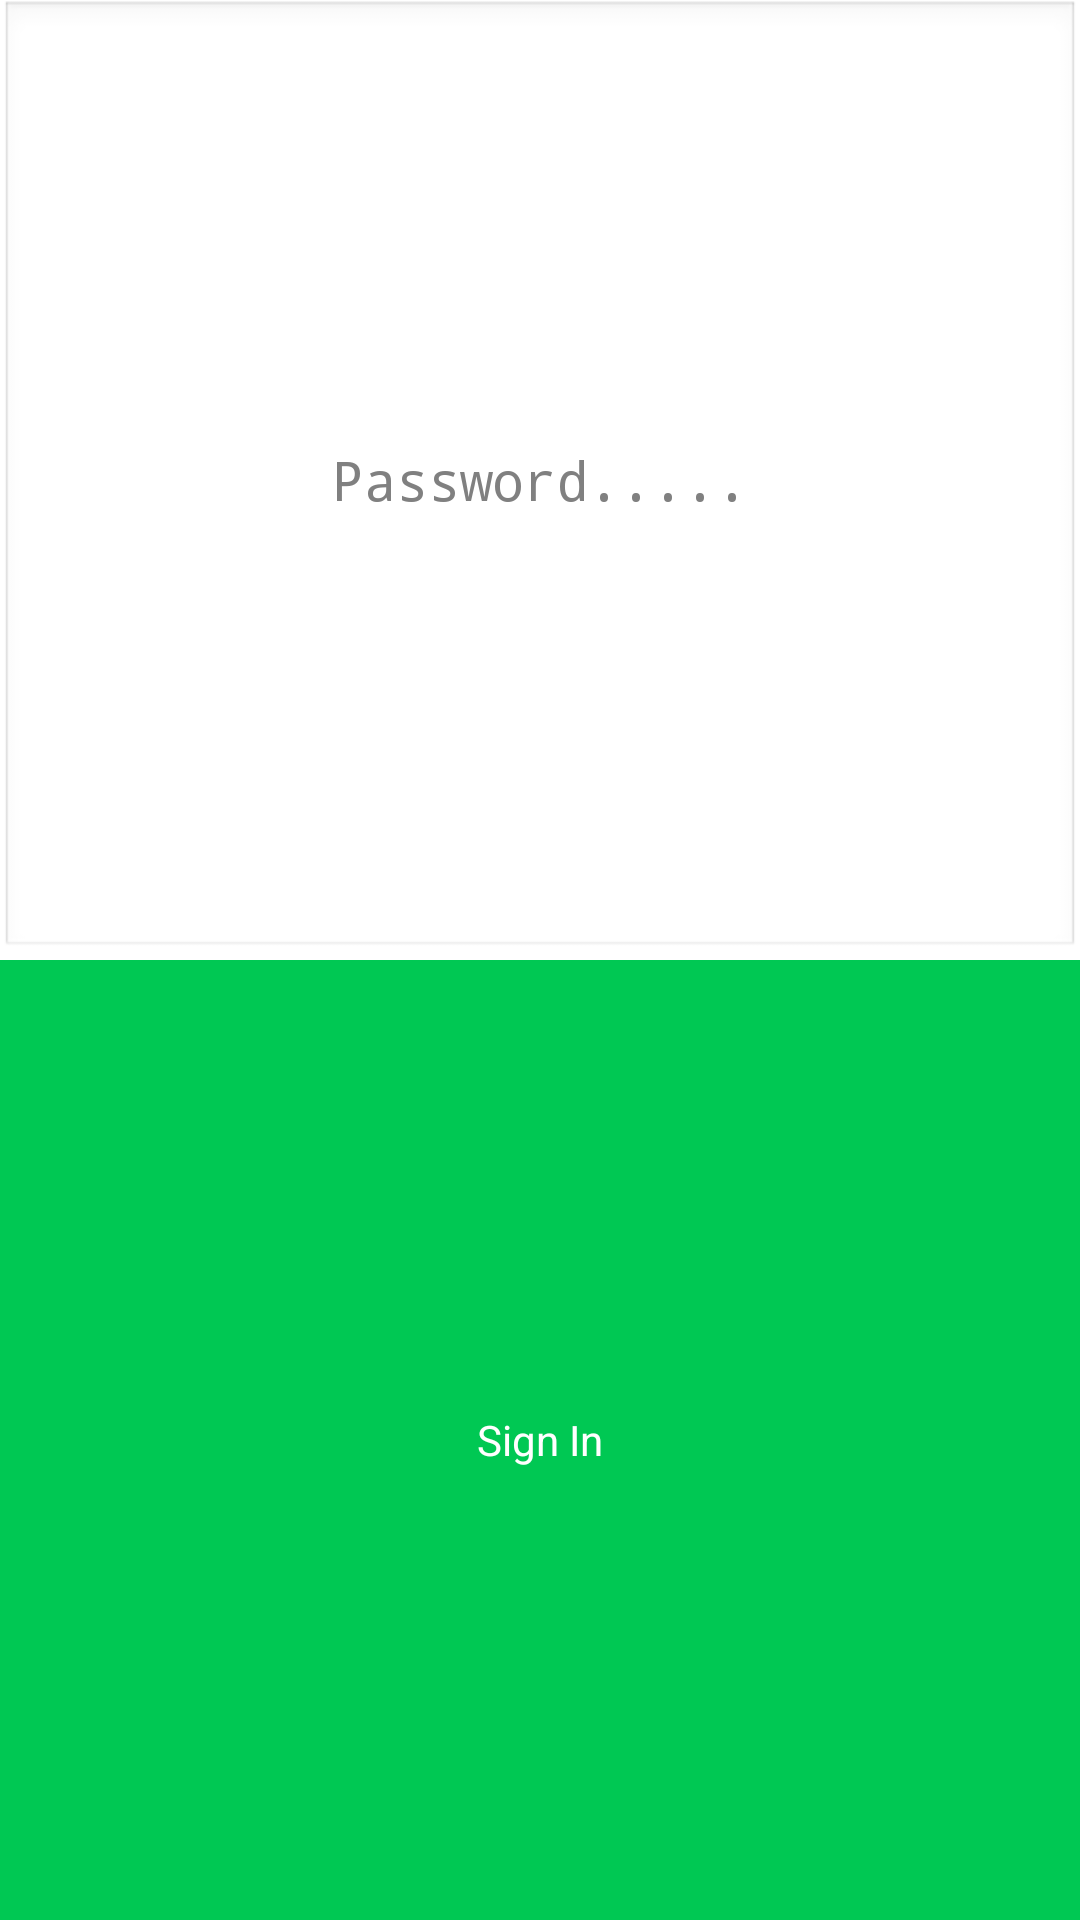

Produce the Android XML layout that renders to this screen, including the resource entries it uses.
<!-- AndroidManifest.xml: application theme AppTheme -->
<!-- res/layout/login_dialog.xml -->
<?xml version="1.0" encoding="utf-8"?>

<LinearLayout xmlns:android="http://schemas.android.com/apk/res/android"
    android:layout_width="match_parent"
    android:layout_height="match_parent"
    android:background="@color/colorwhite"
    android:orientation="vertical" >
	
    <EditText
        android:id="@+id/txtPass"
        android:padding="@dimen/paddigndedittext"
        android:layout_width="match_parent"
        android:gravity="center"
        android:layout_height="0dp"
        android:maxLength="12"
        android:inputType="textPassword"
        android:layout_weight="1"
        android:hint="Password....." />
    <EditText
        android:id="@+id/txtRePass"
        android:padding="@dimen/paddigndedittext"
        android:layout_width="match_parent"
        android:gravity="center"
        android:maxLength="12"
        android:inputType="textPassword"
        android:layout_height="0dp"
        android:layout_weight="1"
        android:visibility="gone"
        android:hint="RePassword....." />

    <Button
        android:id="@+id/btnlogin"
        android:layout_width="match_parent"
        android:layout_height="0dp"
        android:layout_weight="1"
        android:textColor="@color/colorwhite"
        android:background="@color/tabbackground"
        android:text="@string/buttonlogin" />

</LinearLayout>
<!-- resources referenced by this layout -->
<resources>
  <color name="colorwhite">#ffffff</color>
  <color name="tabbackground">#00C853</color>
  <dimen name="paddigndedittext">10dp</dimen>
  <string name="buttonlogin">Sign In</string>
  <style name="AppTheme" parent="AppBaseTheme">
          
      </style>
  <style name="AppBaseTheme" parent="android:Theme.Light">
  
      </style>
</resources>
